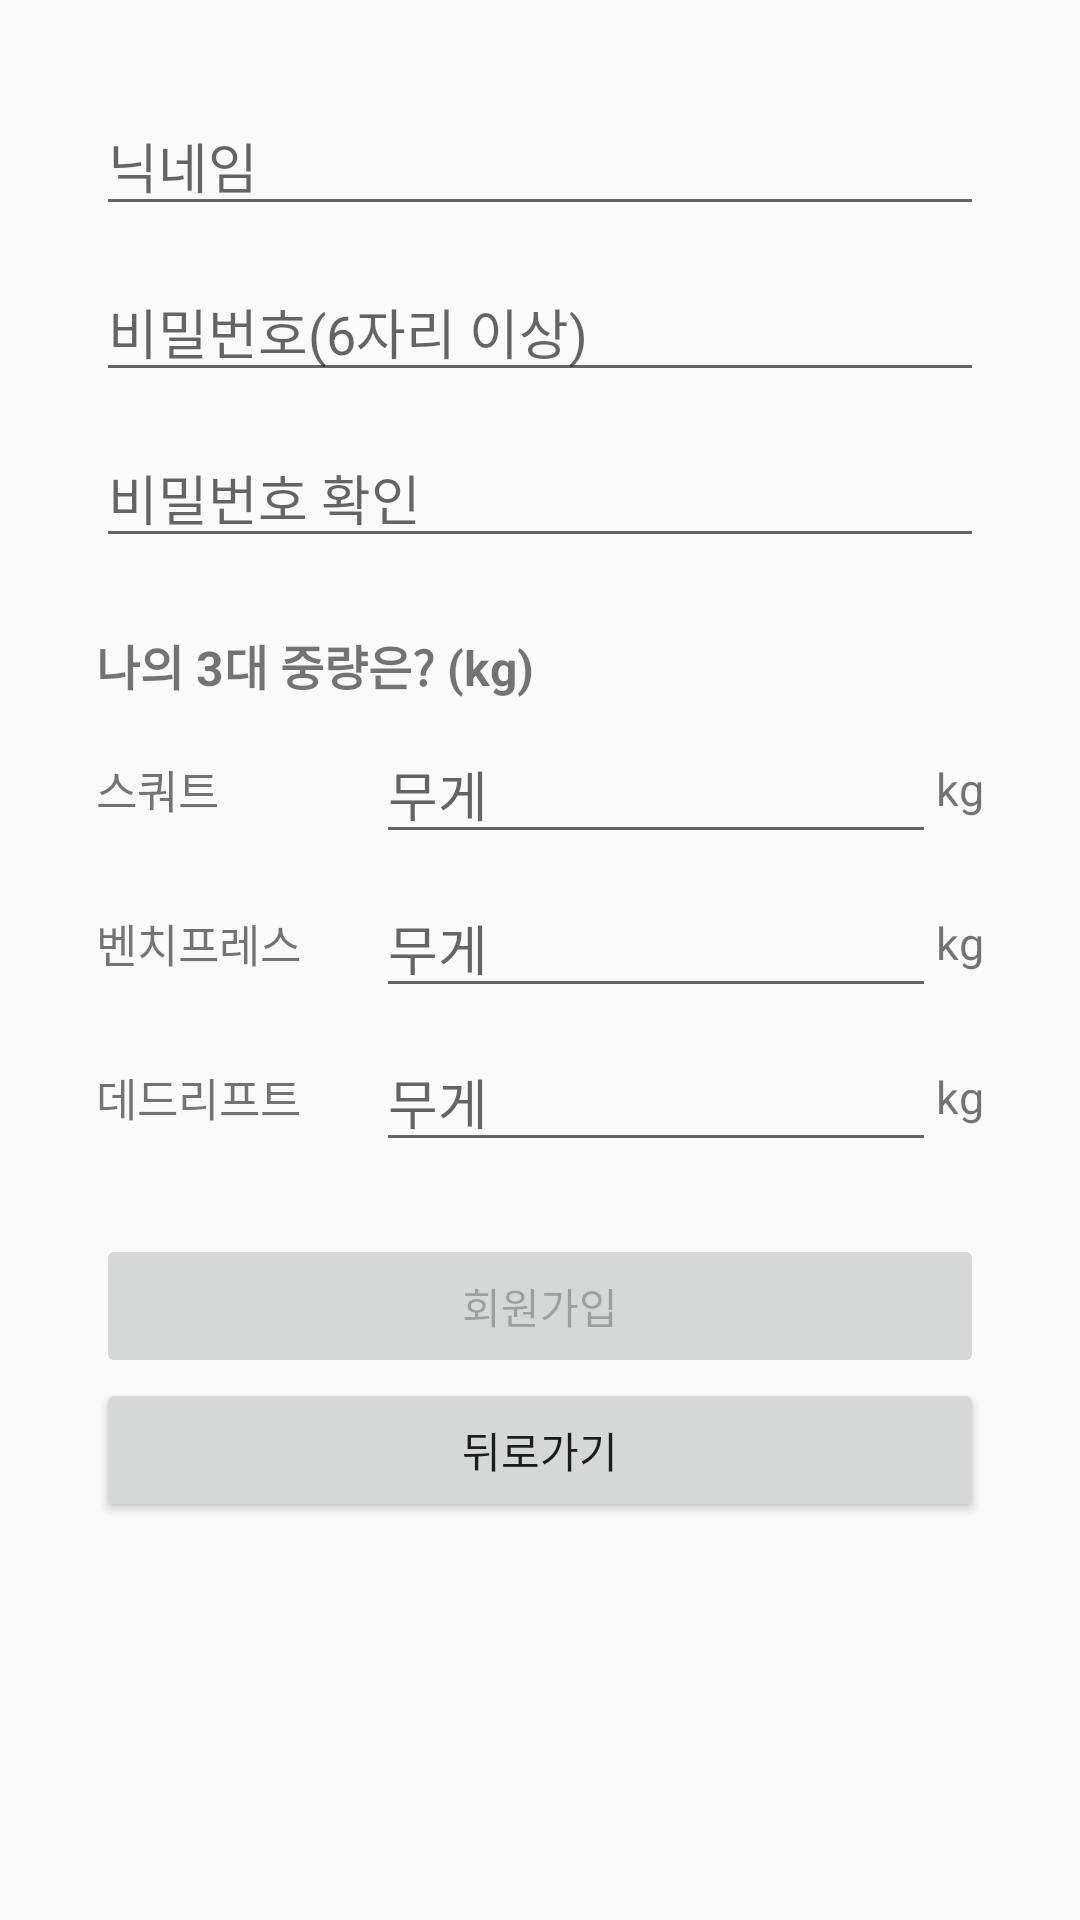

Android layout source for this screen:
<!-- AndroidManifest.xml: application theme Theme.HealthApp -->
<!-- res/layout/activity_register.xml -->
<?xml version="1.0" encoding="utf-8"?>
<LinearLayout xmlns:android="http://schemas.android.com/apk/res/android"
    android:layout_width="match_parent"
    android:layout_height="match_parent"
    android:orientation="vertical"
    android:padding="32dp">

    <EditText
        android:id="@+id/et_nickname"
        android:layout_width="match_parent"
        android:layout_height="wrap_content"
        android:hint="닉네임"
        android:inputType="textPersonName"
        android:layout_marginBottom="12dp"/>

    <EditText
        android:id="@+id/et_pw"
        android:layout_width="match_parent"
        android:layout_height="wrap_content"
        android:hint="비밀번호(6자리 이상)"
        android:inputType="textPassword"
        android:layout_marginBottom="12dp"/>

    <EditText
        android:id="@+id/et_pw_confirm"
        android:layout_width="match_parent"
        android:layout_height="wrap_content"
        android:hint="비밀번호 확인"
        android:inputType="textPassword"
        android:layout_marginBottom="24dp"/>

    
    <TextView
        android:layout_width="wrap_content"
        android:layout_height="wrap_content"
        android:text="나의 3대 중량은? (kg)"
        android:textStyle="bold"
        android:textSize="16sp"
        android:layout_marginBottom="8dp"/>

    
    <LinearLayout
        android:layout_width="match_parent"
        android:layout_height="wrap_content"
        android:orientation="horizontal"
        android:layout_marginBottom="8dp"
        android:gravity="center_vertical">

        <TextView
            android:layout_width="0dp"
            android:layout_weight="1"
            android:layout_height="wrap_content"
            android:text="스쿼트"
            android:textSize="15sp"/>

        <EditText
            android:id="@+id/et_squat"
            android:layout_width="0dp"
            android:layout_weight="2"
            android:layout_height="wrap_content"
            android:hint="무게"
            android:inputType="numberDecimal"
            android:maxLength="4"
            android:paddingEnd="8dp"/>

        <TextView
            android:layout_width="wrap_content"
            android:layout_height="wrap_content"
            android:text="kg"
            android:textSize="15sp"/>
    </LinearLayout>

    
    <LinearLayout
        android:layout_width="match_parent"
        android:layout_height="wrap_content"
        android:orientation="horizontal"
        android:layout_marginBottom="8dp"
        android:gravity="center_vertical">

        <TextView
            android:layout_width="0dp"
            android:layout_weight="1"
            android:layout_height="wrap_content"
            android:text="벤치프레스"
            android:textSize="15sp"/>

        <EditText
            android:id="@+id/et_bench"
            android:layout_width="0dp"
            android:layout_weight="2"
            android:layout_height="wrap_content"
            android:hint="무게"
            android:inputType="numberDecimal"
            android:maxLength="4"
            android:paddingEnd="8dp"/>

        <TextView
            android:layout_width="wrap_content"
            android:layout_height="wrap_content"
            android:text="kg"
            android:textSize="15sp"/>
    </LinearLayout>

    
    <LinearLayout
        android:layout_width="match_parent"
        android:layout_height="wrap_content"
        android:orientation="horizontal"
        android:layout_marginBottom="24dp"
        android:gravity="center_vertical">

        <TextView
            android:layout_width="0dp"
            android:layout_weight="1"
            android:layout_height="wrap_content"
            android:text="데드리프트"
            android:textSize="15sp"/>

        <EditText
            android:id="@+id/et_deadlift"
            android:layout_width="0dp"
            android:layout_weight="2"
            android:layout_height="wrap_content"
            android:hint="무게"
            android:inputType="numberDecimal"
            android:maxLength="4"
            android:paddingEnd="8dp"/>

        <TextView
            android:layout_width="wrap_content"
            android:layout_height="wrap_content"
            android:text="kg"
            android:textSize="15sp"/>
    </LinearLayout>


    <Button
        android:id="@+id/btn_register"
        android:layout_width="match_parent"
        android:layout_height="wrap_content"
        android:text="회원가입"
        android:enabled="false"/> 
    <Button
        android:id="@+id/btn_back"
        android:layout_width="match_parent"
        android:layout_height="wrap_content"
        android:text="뒤로가기" />
</LinearLayout>
<!-- resources referenced by this layout -->
<resources>
  <style name="Theme.HealthApp" parent="Base.Theme.HealthApp" />
  <style name="Base.Theme.HealthApp" parent="Theme.AppCompat.Light.NoActionBar">
          
          
      </style>
</resources>
